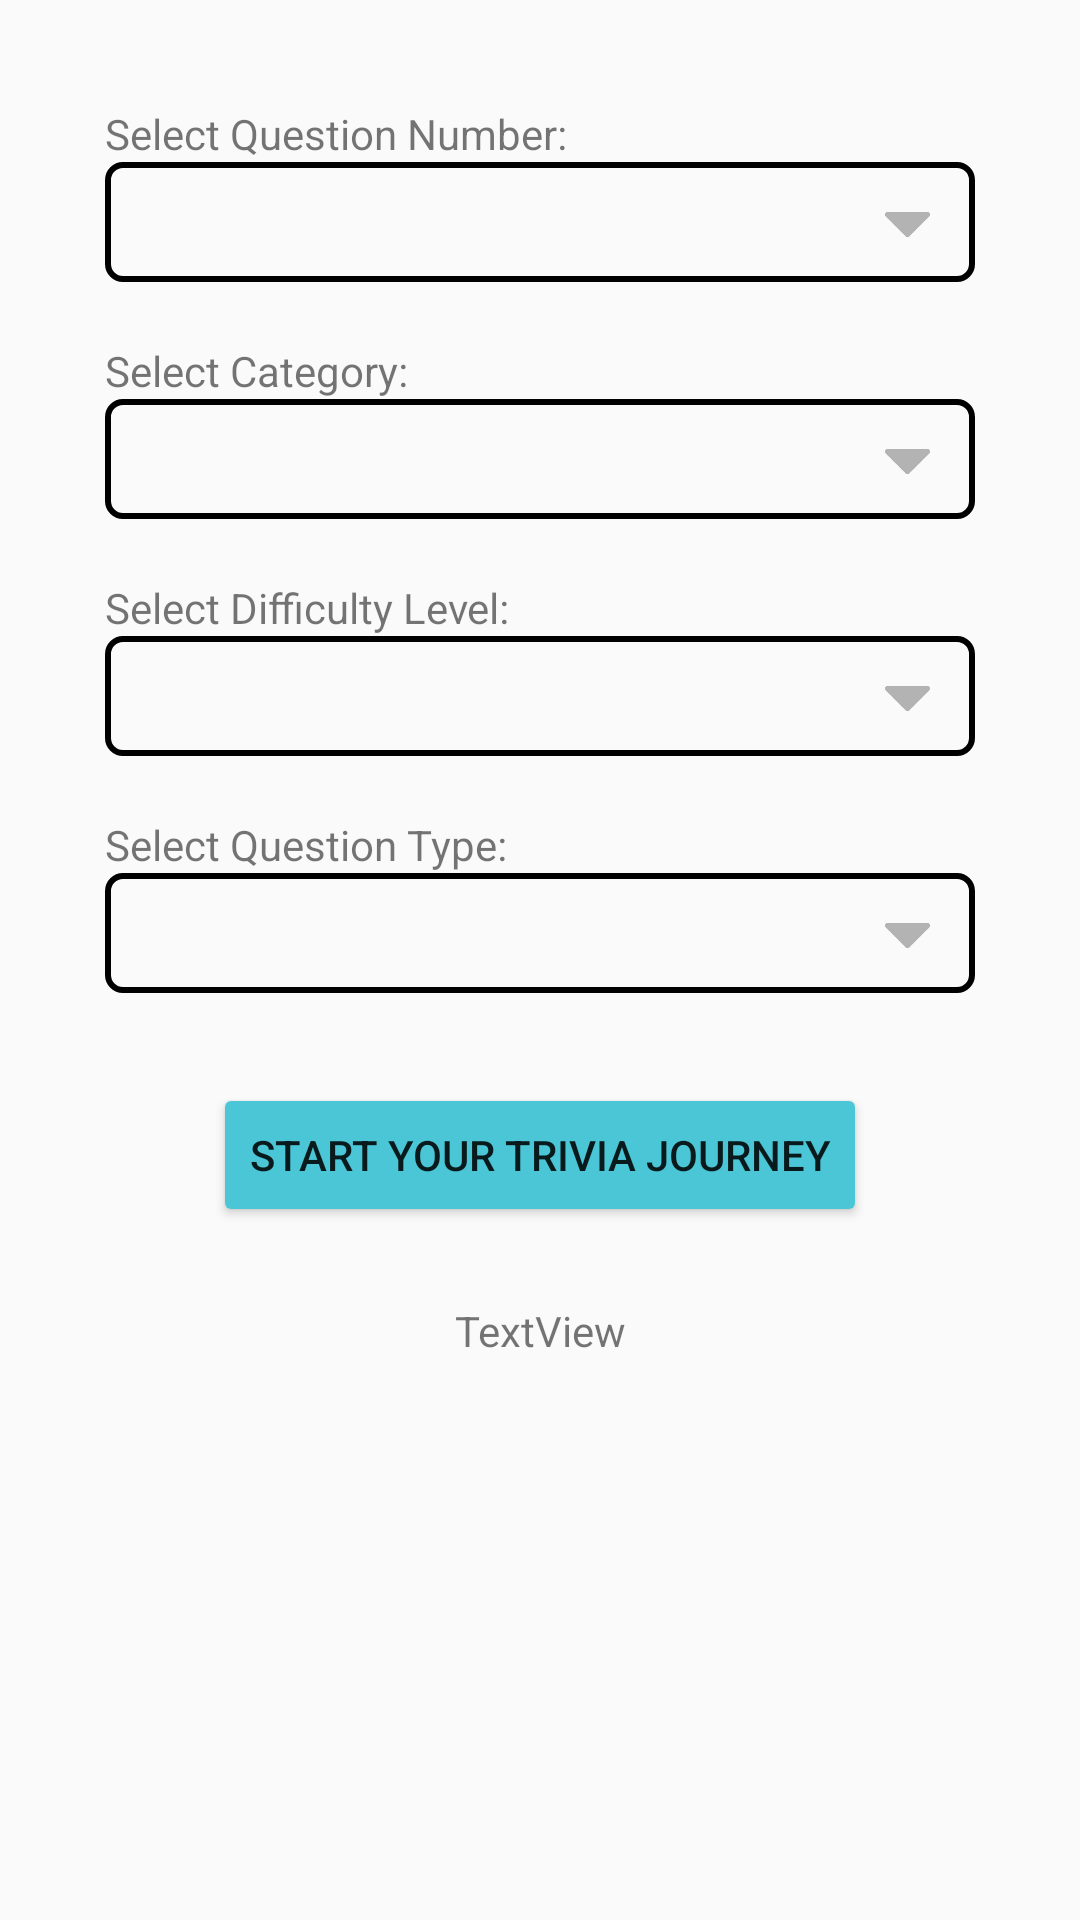

Write the Android layout XML for this screen, with the resource values it uses.
<!-- AndroidManifest.xml: application theme AppTheme -->
<!-- res/layout/fragment_trivia_selection.xml -->
<?xml version="1.0" encoding="utf-8"?>
<FrameLayout xmlns:android="http://schemas.android.com/apk/res/android"
    xmlns:app="http://schemas.android.com/apk/res-auto"
    xmlns:tools="http://schemas.android.com/tools"
    android:layout_width="match_parent"
    android:layout_height="match_parent"
    tools:context=".fragment.TriviaSelectionFragment">

    

    <androidx.constraintlayout.widget.ConstraintLayout
        android:layout_width="match_parent"
        android:layout_height="match_parent">

        <ImageView
            android:id="@+id/imageView6"
            android:layout_width="15dp"
            android:layout_height="15dp"
            android:src="@drawable/down"
            app:layout_constraintBottom_toBottomOf="@+id/spinnerCategory"
            app:layout_constraintEnd_toEndOf="@+id/imageView5"
            app:layout_constraintTop_toTopOf="@+id/spinnerCategory"
            app:layout_constraintVertical_bias="0.53" />

        <ImageView
            android:id="@+id/imageView7"
            android:layout_width="15dp"
            android:layout_height="15dp"
            android:src="@drawable/down"
            app:layout_constraintBottom_toBottomOf="@+id/spinnerDifficulty"
            app:layout_constraintEnd_toEndOf="@+id/imageView5"
            app:layout_constraintTop_toTopOf="@+id/spinnerDifficulty"
            app:layout_constraintVertical_bias="0.53" />

        <ImageView
            android:id="@+id/imageView8"
            android:layout_width="15dp"
            android:layout_height="15dp"
            android:src="@drawable/down"
            app:layout_constraintBottom_toBottomOf="@+id/spinnerType"
            app:layout_constraintEnd_toEndOf="@+id/imageView7"
            app:layout_constraintTop_toTopOf="@+id/spinnerType"
            app:layout_constraintVertical_bias="0.53" />

        <Spinner
            android:id="@+id/spinnerNumberOfQuestion"
            android:layout_width="0dp"
            android:layout_height="40dp"
            android:layout_marginEnd="35dp"
            android:layout_marginRight="35dp"
            android:background="@drawable/border_black"
            android:drawSelectorOnTop="true"
            app:layout_constraintEnd_toEndOf="parent"
            app:layout_constraintStart_toStartOf="@+id/titleNumberOfQuestion"
            app:layout_constraintTop_toBottomOf="@+id/titleNumberOfQuestion" />

        <TextView
            android:id="@+id/titleNumberOfQuestion"
            android:layout_width="wrap_content"
            android:layout_height="wrap_content"
            android:layout_marginStart="35dp"
            android:layout_marginLeft="35dp"
            android:layout_marginTop="35dp"
            android:text="Select Question Number:"
            app:layout_constraintStart_toStartOf="parent"
            app:layout_constraintTop_toTopOf="parent" />

        <Spinner
            android:id="@+id/spinnerCategory"
            android:layout_width="0dp"
            android:layout_height="40dp"
            android:background="@drawable/border_black"
            android:drawSelectorOnTop="true"
            app:layout_constraintEnd_toEndOf="@+id/spinnerNumberOfQuestion"
            app:layout_constraintStart_toStartOf="@+id/titleCategory"
            app:layout_constraintTop_toBottomOf="@+id/titleCategory" />

        <TextView
            android:id="@+id/titleCategory"
            android:layout_width="wrap_content"
            android:layout_height="wrap_content"
            android:layout_marginTop="20dp"
            android:text="Select Category:"
            app:layout_constraintStart_toStartOf="@+id/titleNumberOfQuestion"
            app:layout_constraintTop_toBottomOf="@+id/spinnerNumberOfQuestion" />

        <Spinner
            android:id="@+id/spinnerType"
            android:layout_width="0dp"
            android:layout_height="40dp"
            android:background="@drawable/border_black"
            android:drawSelectorOnTop="true"
            app:layout_constraintEnd_toEndOf="@+id/spinnerDifficulty"
            app:layout_constraintStart_toStartOf="@+id/titleType"
            app:layout_constraintTop_toBottomOf="@+id/titleType" />

        <TextView
            android:id="@+id/titleDifficulty"
            android:layout_width="wrap_content"
            android:layout_height="wrap_content"
            android:layout_marginTop="20dp"
            android:text="Select Difficulty Level:"
            app:layout_constraintStart_toStartOf="@+id/titleNumberOfQuestion"
            app:layout_constraintTop_toBottomOf="@+id/spinnerCategory" />

        <Spinner
            android:id="@+id/spinnerDifficulty"
            android:layout_width="0dp"
            android:layout_height="40dp"
            android:background="@drawable/border_black"
            android:drawSelectorOnTop="true"
            app:layout_constraintEnd_toEndOf="@+id/spinnerCategory"
            app:layout_constraintStart_toStartOf="@+id/titleDifficulty"
            app:layout_constraintTop_toBottomOf="@+id/titleDifficulty" />

        <TextView
            android:id="@+id/titleType"
            android:layout_width="wrap_content"
            android:layout_height="wrap_content"
            android:layout_marginTop="20dp"
            android:text="Select Question Type:"
            app:layout_constraintStart_toStartOf="@+id/titleDifficulty"
            app:layout_constraintTop_toBottomOf="@+id/spinnerDifficulty" />

        <Button
            android:id="@+id/buttonSubmit"
            android:layout_width="wrap_content"
            android:layout_height="wrap_content"
            android:layout_marginTop="30dp"
            app:backgroundTint="@color/buttonColor"
            android:text="Start your Trivia Journey"
            app:layout_constraintEnd_toEndOf="parent"
            app:layout_constraintStart_toStartOf="parent"
            app:layout_constraintTop_toBottomOf="@+id/spinnerType" />

        <ImageView
            android:id="@+id/imageView5"
            android:layout_width="15dp"
            android:layout_height="15dp"
            android:layout_marginEnd="15dp"
            android:layout_marginRight="15dp"
            android:src="@drawable/down"
            app:layout_constraintBottom_toBottomOf="@+id/spinnerNumberOfQuestion"
            app:layout_constraintEnd_toEndOf="@+id/spinnerNumberOfQuestion"
            app:layout_constraintTop_toTopOf="@+id/spinnerNumberOfQuestion"
            app:layout_constraintVertical_bias="0.53" />

        <TextView
            android:id="@+id/notice"
            android:layout_width="0dp"
            android:layout_height="wrap_content"
            android:layout_marginStart="60dp"
            android:layout_marginLeft="60dp"
            android:layout_marginTop="25dp"
            android:layout_marginEnd="60dp"
            android:layout_marginRight="60dp"
            android:textAlignment="center"
            android:text="TextView"
            app:layout_constraintEnd_toEndOf="parent"
            app:layout_constraintStart_toStartOf="parent"
            app:layout_constraintTop_toBottomOf="@+id/buttonSubmit" />

    </androidx.constraintlayout.widget.ConstraintLayout>

</FrameLayout>
<!-- resources referenced by this layout -->
<resources>
  <color name="buttonColor">#4AC6D6</color>
  <!-- drawable border_black (drawable) -->
  <?xml version="1.0" encoding="utf-8"?>
  <shape xmlns:android="http://schemas.android.com/apk/res/android"
      android:shape="rectangle">
      <stroke
          android:width="2dp"
          android:color="@color/colorBlack"/>
      <padding
          android:bottom="2dp"
          android:left="2dp"
          android:right="2dp"
          android:top="2dp"/>
      <corners
          android:bottomLeftRadius="5dp"
          android:bottomRightRadius="5dp"
          android:topLeftRadius="5dp"
          android:topRightRadius="5dp"/>
  
  </shape>
  <!-- drawable down: png bitmap (drawable-v24, 1008 bytes) -->
  <style name="AppTheme" parent="Theme.AppCompat.Light.DarkActionBar">
          
          <item name="colorPrimary">@color/colorBlue</item>
          <item name="colorPrimaryDark">@color/colorDarkBlue</item>
          <item name="colorAccent">@color/colorAccent</item>
      </style>
  <color name="colorBlack">#000000</color>
  <color name="colorBlue">#56C2CF</color>
  <color name="colorDarkBlue">#2f94a1</color>
  <color name="colorAccent">#D81B60</color>
</resources>
